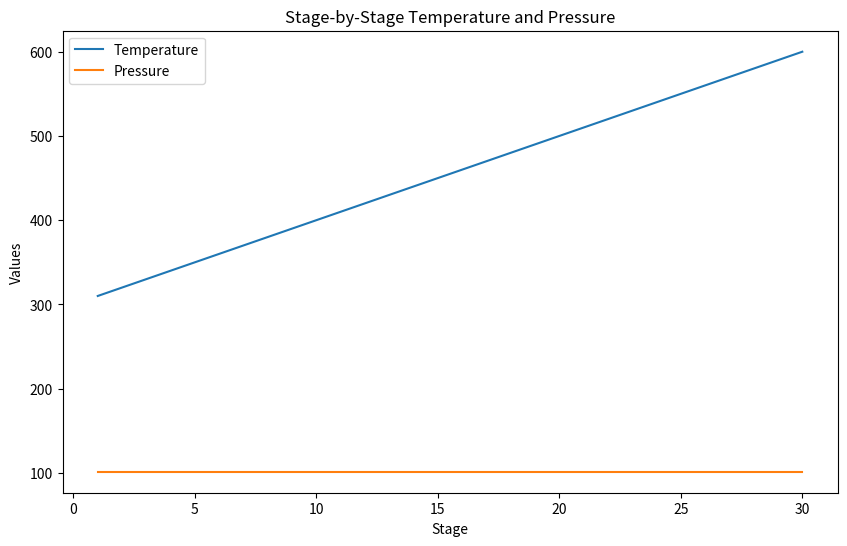

This chart was generated by the following Python code:
import numpy as np
import pandas as pd
from scipy.optimize import minimize
import matplotlib.pyplot as plt

class Component:
    def __init__(self, name, molecular_weight, heat_of_vaporization, vapor_pressure_coeff, liquid_density, specific_heat_liquid, specific_heat_vapor):
        self.name = name
        self.molecular_weight = molecular_weight
        self.heat_of_vaporization = heat_of_vaporization
        self.vapor_pressure_coeff = vapor_pressure_coeff
        self.liquid_density = liquid_density
        self.specific_heat_liquid = specific_heat_liquid
        self.specific_heat_vapor = specific_heat_vapor

class VLEData:
    def __init__(self, components, temperatures, pressures, mole_fractions):
        self.components = components
        self.temperatures = temperatures
        self.pressures = pressures
        self.mole_fractions = mole_fractions

    def get_pressure(self, T):
        P = {}
        for comp in self.components:
            P[comp.name] = 101.325 * np.exp(comp.vapor_pressure_coeff * (T - 300)/100)
        return P

class DistillationStage:
    def __init__(self, stage_number, feed, reflux, distillate, bottoms, temperature, pressure, compositions):
        self.stage_number = stage_number
        self.feed = feed
        self.reflux = reflux
        self.distillate = distillate
        self.bottoms = bottoms
        self.temperature = temperature
        self.pressure = pressure
        self.compositions = compositions

class DistillationColumn:
    def __init__(self, components, feed, num_stages, feed_stage, condenser_type, reboiler_type):
        self.components = components
        self.feed = feed
        self.num_stages = num_stages
        self.feed_stage = feed_stage
        self.condenser_type = condenser_type
        self.reboiler_type = reboiler_type
        self.vle = self.generate_vle_data()
        self.stages = []
        self.cost = 0

    def generate_vle_data(self):
        temperatures = np.linspace(300, 400, 11)
        pressures = []
        mole_fractions = []
        for T in temperatures:
            P = {}
            x = {}
            for comp in self.components:
                P[comp.name] = 101.325 * np.exp(comp.vapor_pressure_coeff * (T - 300)/100)
                x[comp.name] = np.random.uniform(0.1, 0.9)
            pressures.append(P)
            mole_fractions.append(x)
        return VLEData(self.components, temperatures, pressures, mole_fractions)

    def equilibrium_ratio(self, T):
        ratios = {}
        for comp in self.components:
            ratios[comp.name] = self.vle.get_pressure(T)[comp.name] / 101.325
        return ratios

    def energy_balance(self, stage):
        Q = 0
        for comp in self.components:
            Q += stage.compositions[comp.name]['vapor'] * comp.specific_heat_vapor * stage.temperature
            Q -= stage.compositions[comp.name]['liquid'] * comp.specific_heat_liquid * stage.temperature
        return Q

    def mass_balance(self, stage):
        total_vapor = sum([comp['vapor'] for comp in stage.compositions.values()])
        total_liquid = sum([comp['liquid'] for comp in stage.compositions.values()])
        return total_vapor, total_liquid

    def cost_function(self, reflux_ratio):
        total_cost = 0
        for stage in range(1, self.num_stages + 1):
            stage_cost = reflux_ratio * stage
            total_cost += stage_cost
        return total_cost

    def optimize_reflux_ratio(self):
        result = minimize(self.cost_function, 1.5, bounds=[(1.0, 10.0)])
        return result.x[0]

    def simulate_stage(self, stage_number, reflux_ratio):
        T = 300 + stage_number * 10
        P = 101.325
        ratios = self.equilibrium_ratio(T)
        compositions = {}
        for comp in self.components:
            vapor = ratios[comp.name] * self.feed[comp.name] * reflux_ratio
            liquid = self.feed[comp.name] - vapor
            compositions[comp.name] = {'vapor': vapor, 'liquid': liquid}
        stage = DistillationStage(stage_number, self.feed, reflux_ratio, 0, 0, T, P, compositions)
        Q = self.energy_balance(stage)
        total_vapor, total_liquid = self.mass_balance(stage)
        self.cost += Q
        self.stages.append(stage)

    def simulate(self):
        optimized_reflux = self.optimize_reflux_ratio()
        for stage in range(1, self.num_stages + 1):
            self.simulate_stage(stage, optimized_reflux)
        data = []
        for stage in self.stages:
            data.append({
                'Stage': stage.stage_number,
                'Temperature (K)': stage.temperature,
                'Pressure (kPa)': stage.pressure,
                'Reflux Ratio': optimized_reflux,
                'Energy Balance': self.energy_balance(stage),
                'Total Vapor Flow': self.mass_balance(stage)[0],
                'Total Liquid Flow': self.mass_balance(stage)[1]
            })
        df = pd.DataFrame(data)
        df.to_csv('stage_by_stage_results.csv', index=False)
        self.plot_results(df)

    def plot_results(self, df):
        plt.figure(figsize=(10,6))
        plt.plot(df['Stage'], df['Temperature (K)'], label='Temperature')
        plt.plot(df['Stage'], df['Pressure (kPa)'], label='Pressure')
        plt.xlabel('Stage')
        plt.ylabel('Values')
        plt.title('Stage-by-Stage Temperature and Pressure')
        plt.legend()
        plt.savefig('stage_by_stage_plot.png')
        plt.close()

def main():
    components = [
        Component('A', 78.11, 35.69, 0.5, 0.789, 1.2, 2.0),
        Component('B', 92.14, 38.25, 0.6, 0.846, 1.3, 2.1),
        Component('C', 114.23, 45.10, 0.7, 0.892, 1.4, 2.2)
    ]
    feed = {'A': 0.5, 'B': 0.3, 'C': 0.2}
    column = DistillationColumn(components, feed, num_stages=30, feed_stage=15, condenser_type='partial', reboiler_type='steam')
    column.simulate()

if __name__ == "__main__":
    main()
